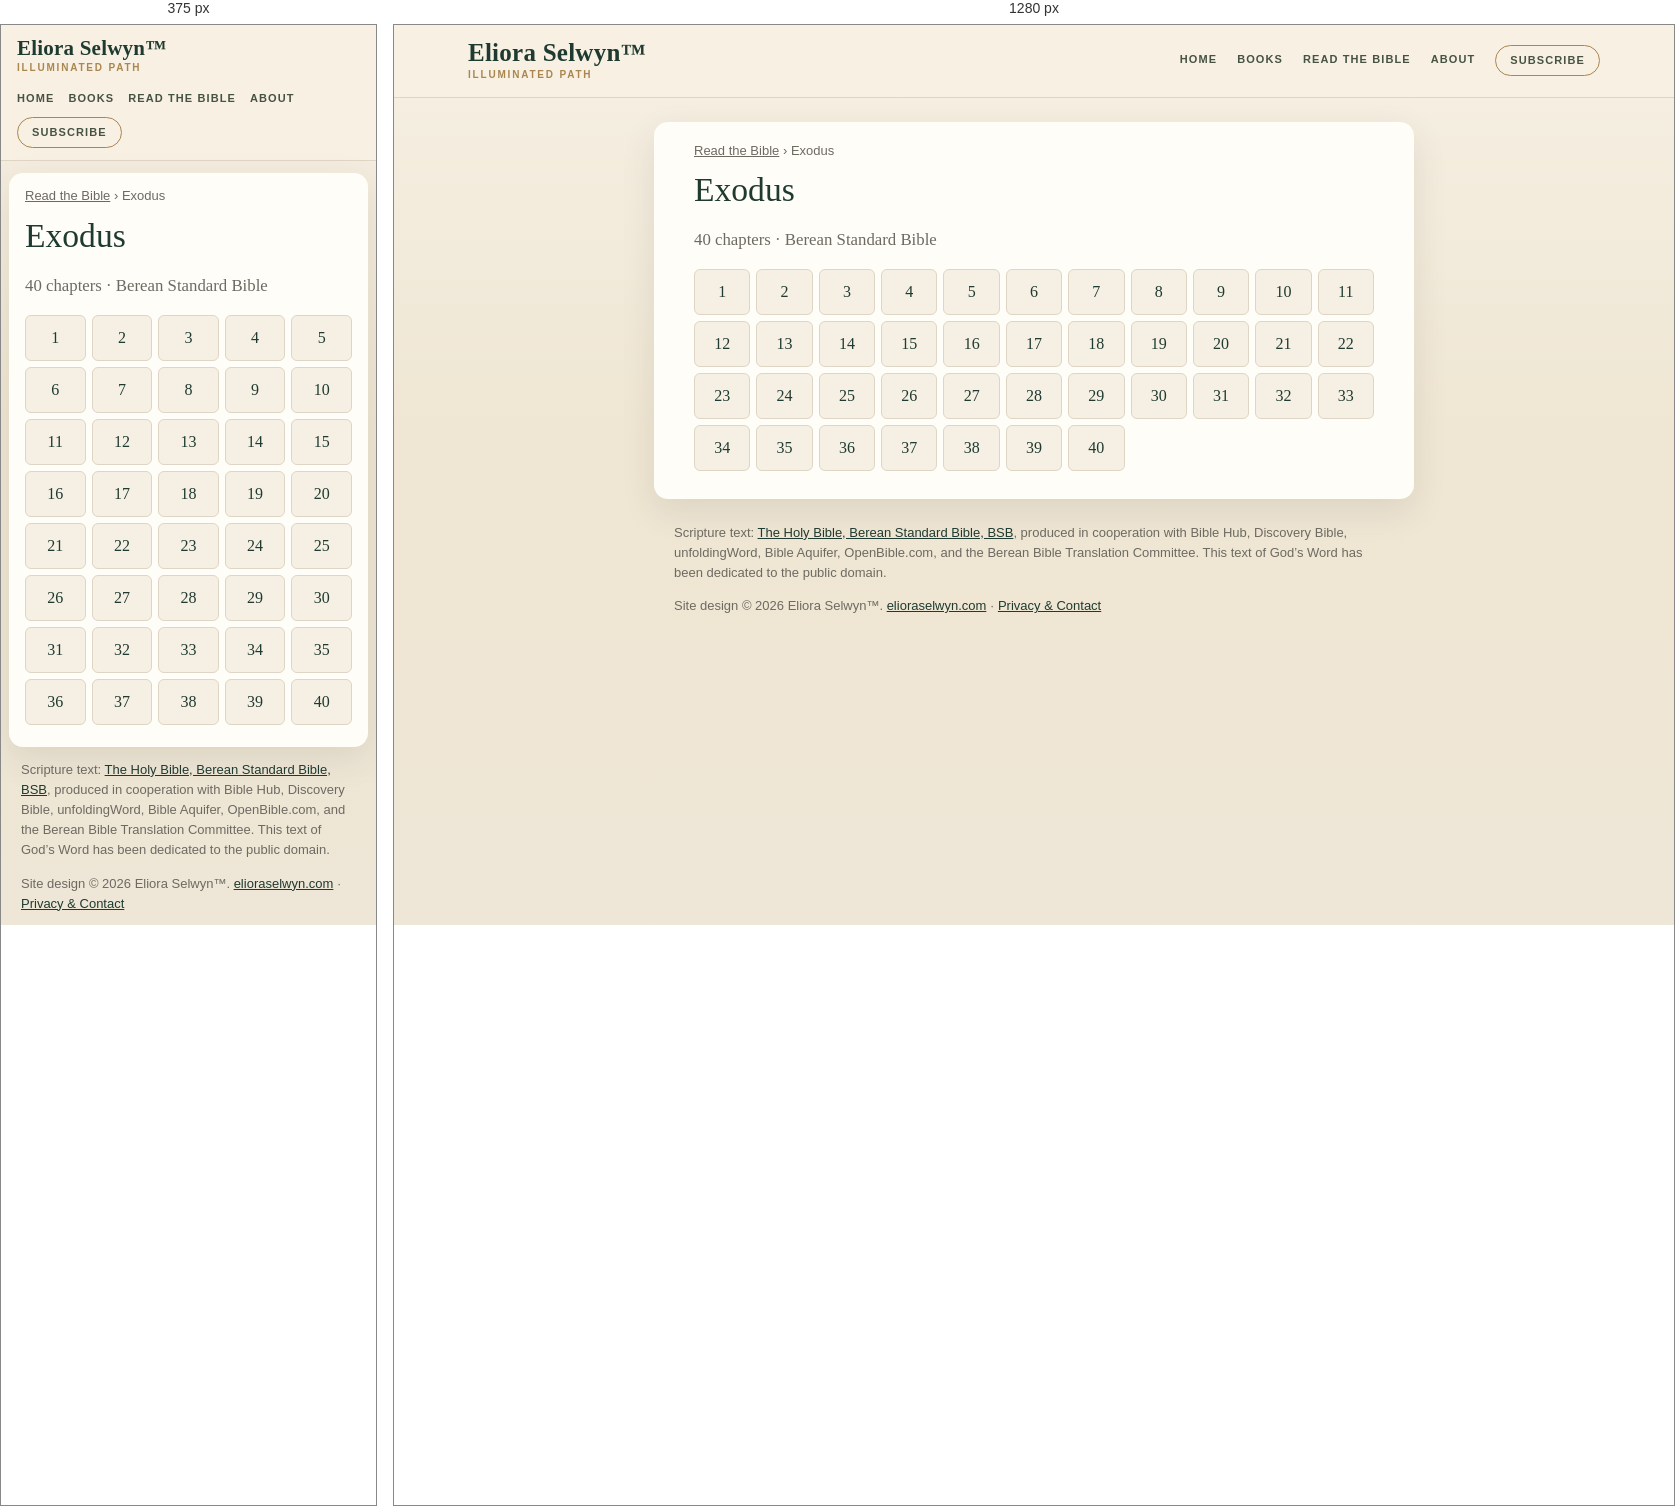
Rendered at 375 px and 1280 px, left to right.

<!-- file: index.html -->
<!doctype html>
<html lang="en">
<head>
<meta charset="utf-8">
<meta name="viewport" content="width=device-width,initial-scale=1">
<title>Exodus (BSB) — all 40 chapters | Read the Bible</title>
<meta name="description" content="Read Exodus in the Berean Standard Bible (BSB): choose any of its 40 chapters.">
<link rel="canonical" href="https://bible.elioraselwyn.com/exodus/">
<meta property="og:title" content="Exodus (BSB) — all 40 chapters | Read the Bible">
<meta property="og:description" content="Read Exodus in the Berean Standard Bible (BSB): choose any of its 40 chapters.">
<meta property="og:url" content="https://bible.elioraselwyn.com/exodus/">
<meta property="og:type" content="website">
<meta property="og:site_name" content="Read the Bible — Eliora Selwyn™">
<meta name="theme-color" content="#f6f0e4">
<link rel="stylesheet" href="/assets/site.css">
<script type="application/ld+json">{"@context":"https://schema.org","@type":"BreadcrumbList","itemListElement":[{"@type":"ListItem","position":1,"name":"Read the Bible","item":"https://bible.elioraselwyn.com/"},{"@type":"ListItem","position":2,"name":"Exodus","item":"https://bible.elioraselwyn.com/exodus/"}]}</script>
</head>
<body>
<a class="skip" href="#main">Skip to the text</a>
<header class="es-head"><div class="es-head-in">
<a class="es-brand" href="https://www.elioraselwyn.com/"><span class="es-brand-name">Eliora Selwyn&#8482;</span><span class="es-brand-mark">Illuminated Path</span></a>
<nav class="es-nav" aria-label="Main navigation"><a href="https://www.elioraselwyn.com/">Home</a><a href="https://www.elioraselwyn.com/p/books-resources.html">Books</a><a href="/" aria-current="false">Read the Bible</a><a href="https://www.elioraselwyn.com/p/about-eliora-selwyn.html">About</a><a class="es-subscribe" href="https://www.elioraselwyn.com/#stay-connected">Subscribe</a></nav>
</div></header>
<main id="main" class="wrap">
<nav class="crumbs" aria-label="Breadcrumb"><a href="/">Read the Bible</a> <span aria-hidden="true">›</span> <span aria-current="page">Exodus</span></nav>
<h1>Exodus</h1><p class="lede">40 chapters · Berean Standard Bible</p><ul class="chaps"><li><a href="/exodus/1/" aria-label="Exodus 1">1</a></li><li><a href="/exodus/2/" aria-label="Exodus 2">2</a></li><li><a href="/exodus/3/" aria-label="Exodus 3">3</a></li><li><a href="/exodus/4/" aria-label="Exodus 4">4</a></li><li><a href="/exodus/5/" aria-label="Exodus 5">5</a></li><li><a href="/exodus/6/" aria-label="Exodus 6">6</a></li><li><a href="/exodus/7/" aria-label="Exodus 7">7</a></li><li><a href="/exodus/8/" aria-label="Exodus 8">8</a></li><li><a href="/exodus/9/" aria-label="Exodus 9">9</a></li><li><a href="/exodus/10/" aria-label="Exodus 10">10</a></li><li><a href="/exodus/11/" aria-label="Exodus 11">11</a></li><li><a href="/exodus/12/" aria-label="Exodus 12">12</a></li><li><a href="/exodus/13/" aria-label="Exodus 13">13</a></li><li><a href="/exodus/14/" aria-label="Exodus 14">14</a></li><li><a href="/exodus/15/" aria-label="Exodus 15">15</a></li><li><a href="/exodus/16/" aria-label="Exodus 16">16</a></li><li><a href="/exodus/17/" aria-label="Exodus 17">17</a></li><li><a href="/exodus/18/" aria-label="Exodus 18">18</a></li><li><a href="/exodus/19/" aria-label="Exodus 19">19</a></li><li><a href="/exodus/20/" aria-label="Exodus 20">20</a></li><li><a href="/exodus/21/" aria-label="Exodus 21">21</a></li><li><a href="/exodus/22/" aria-label="Exodus 22">22</a></li><li><a href="/exodus/23/" aria-label="Exodus 23">23</a></li><li><a href="/exodus/24/" aria-label="Exodus 24">24</a></li><li><a href="/exodus/25/" aria-label="Exodus 25">25</a></li><li><a href="/exodus/26/" aria-label="Exodus 26">26</a></li><li><a href="/exodus/27/" aria-label="Exodus 27">27</a></li><li><a href="/exodus/28/" aria-label="Exodus 28">28</a></li><li><a href="/exodus/29/" aria-label="Exodus 29">29</a></li><li><a href="/exodus/30/" aria-label="Exodus 30">30</a></li><li><a href="/exodus/31/" aria-label="Exodus 31">31</a></li><li><a href="/exodus/32/" aria-label="Exodus 32">32</a></li><li><a href="/exodus/33/" aria-label="Exodus 33">33</a></li><li><a href="/exodus/34/" aria-label="Exodus 34">34</a></li><li><a href="/exodus/35/" aria-label="Exodus 35">35</a></li><li><a href="/exodus/36/" aria-label="Exodus 36">36</a></li><li><a href="/exodus/37/" aria-label="Exodus 37">37</a></li><li><a href="/exodus/38/" aria-label="Exodus 38">38</a></li><li><a href="/exodus/39/" aria-label="Exodus 39">39</a></li><li><a href="/exodus/40/" aria-label="Exodus 40">40</a></li></ul>
</main>
<footer class="es-foot"><p class="credit">Scripture text: <a href="https://bereanbible.com/">The Holy Bible, Berean Standard Bible, BSB</a>, produced in cooperation with Bible Hub, Discovery Bible, unfoldingWord, Bible Aquifer, OpenBible.com, and the Berean Bible Translation Committee. This text of God’s Word has been dedicated to the public domain.</p>
<p class="legal">Site design &#169; 2026 Eliora Selwyn&#8482;. <a href="https://www.elioraselwyn.com/">elioraselwyn.com</a> &#183; <a href="https://www.elioraselwyn.com/p/privacy-contact.html">Privacy &amp; Contact</a></p></footer>
<script src="/assets/site.js" defer></script>
</body>
</html>


/* @media block from site.css */
@media (max-width:700px){
 .es-head-in{padding:12px 16px;gap:8px}.es-brand-name{font-size:21px}.es-nav{margin-left:0;justify-content:flex-start;gap:2px 14px}
 .wrap{margin:12px 8px;padding:14px 16px 22px}
 .r-bar{position:static}.r-back,.r-pick{flex:1 1 100%;justify-content:center}.r-pick{justify-content:space-between}
 .r-prev,.r-next{flex:1 1 0}.r-prev span,.r-next span{display:none}.r-size{flex:2 1 0}.r-size .btn{flex:1 1 0;justify-content:center}
 .r-text{font-size:calc(1.1em * var(--r-size))}
}